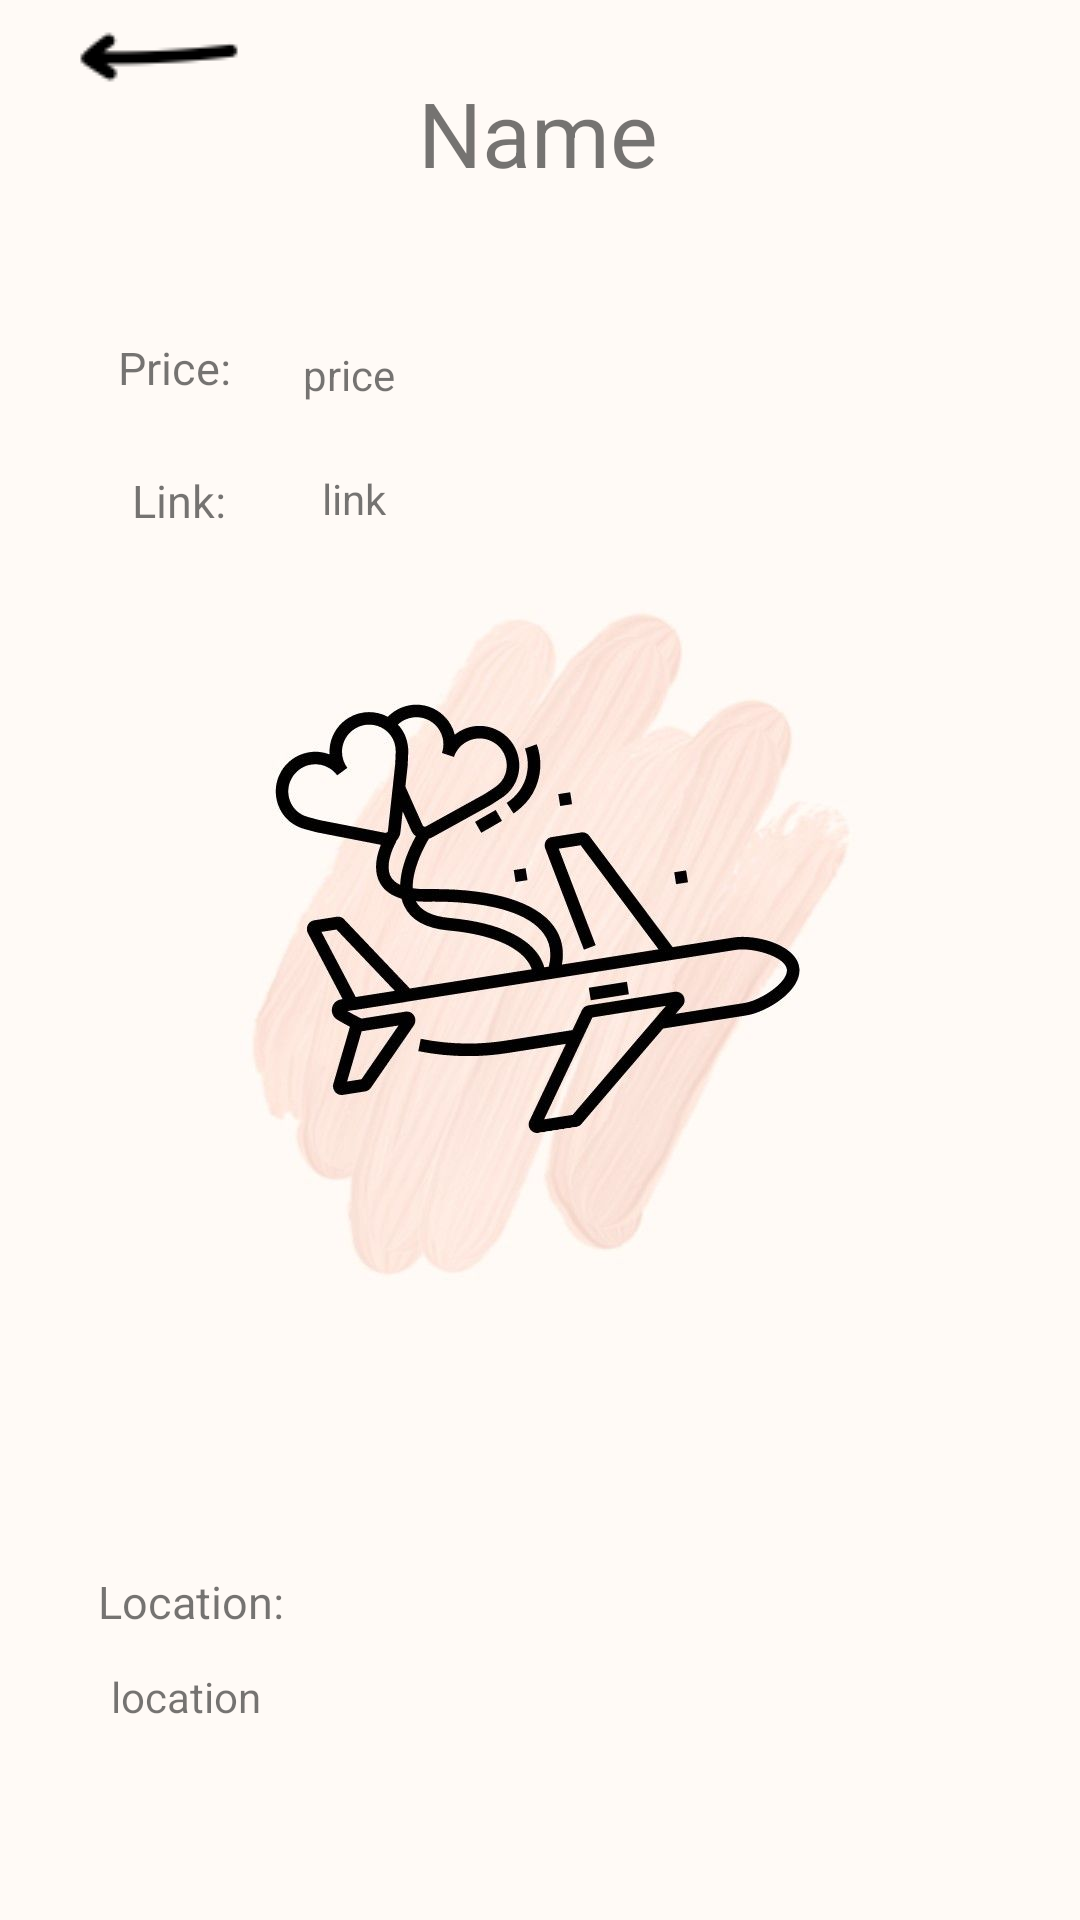

Here is an Android app screen rendered from its layout file. Give the layout XML and the strings, colors and styles it references.
<!-- AndroidManifest.xml: activity theme Theme.FunTravel.NoActionBar -->
<!-- res/layout/activity_details.xml -->
<?xml version="1.0" encoding="utf-8"?>
<androidx.constraintlayout.widget.ConstraintLayout xmlns:android="http://schemas.android.com/apk/res/android"
    xmlns:app="http://schemas.android.com/apk/res-auto"
    xmlns:tools="http://schemas.android.com/tools"
    android:layout_width="match_parent"
    android:layout_height="match_parent"
    android:background="@drawable/back"
    tools:context=".activities.DetailsActivity">

    <ImageButton
        android:id="@+id/leftbutton"
        android:layout_width="106dp"
        android:layout_height="38dp"
        android:src="@drawable/left"
        android:background="#FFFAF6"
        android:text="Left"
        app:layout_constraintStart_toStartOf="parent"
        app:layout_constraintTop_toTopOf="parent" />

    <TextView
        android:id="@+id/textname"
        android:layout_width="wrap_content"
        android:layout_height="wrap_content"
        android:layout_marginTop="24dp"
        android:text="Name"
        app:layout_constraintEnd_toEndOf="parent"
        app:layout_constraintHorizontal_bias="0.498"
        app:layout_constraintStart_toStartOf="parent"
        app:layout_constraintTop_toTopOf="parent"
        android:textSize="30sp"/>


    <TextView
        android:id="@+id/lprice"
        android:layout_width="wrap_content"
        android:layout_height="wrap_content"
        android:layout_marginTop="48dp"
        android:text="Price:"
        android:textSize="15sp"
        app:layout_constraintEnd_toEndOf="parent"
        app:layout_constraintHorizontal_bias="0.122"
        app:layout_constraintStart_toStartOf="parent"
        app:layout_constraintTop_toBottomOf="@+id/textname" />

    <TextView
        android:id="@+id/textprice"
        android:layout_width="38dp"
        android:layout_height="21dp"
        android:layout_marginStart="24dp"
        android:layout_marginTop="3dp"
        android:text="price"
        app:layout_constraintStart_toEndOf="@+id/lprice"
        app:layout_constraintTop_toTopOf="@+id/lprice" />

    <TextView
        android:id="@+id/lLink"
        android:layout_width="wrap_content"
        android:layout_height="wrap_content"
        android:layout_marginStart="44dp"
        android:layout_marginTop="24dp"
        android:text="Link:"
        app:layout_constraintStart_toStartOf="parent"
        app:layout_constraintTop_toBottomOf="@+id/lprice"
        android:textSize="15sp"/>

    <TextView
        android:id="@+id/textlink"
        android:layout_width="wrap_content"
        android:layout_height="wrap_content"
        android:layout_marginStart="32dp"
        android:text="link"
        app:layout_constraintStart_toEndOf="@+id/lLink"
        app:layout_constraintTop_toTopOf="@+id/lLink" />

    <TextView
        android:id="@+id/lLocation"
        android:layout_width="wrap_content"
        android:layout_height="wrap_content"
        android:layout_marginTop="348dp"
        android:text="Location:"
        app:layout_constraintEnd_toEndOf="parent"
        app:layout_constraintHorizontal_bias="0.11"
        app:layout_constraintStart_toStartOf="parent"
        app:layout_constraintTop_toBottomOf="@+id/textlink"
        android:textSize="15sp"/>

    <TextView
        android:id="@+id/textlocation"
        android:layout_width="wrap_content"
        android:layout_height="wrap_content"
        android:layout_marginTop="12dp"
        android:text="location"
        app:layout_constraintEnd_toEndOf="parent"
        app:layout_constraintHorizontal_bias="0.119"
        app:layout_constraintStart_toStartOf="parent"
        app:layout_constraintTop_toBottomOf="@+id/lLocation" />

</androidx.constraintlayout.widget.ConstraintLayout>
<!-- resources referenced by this layout -->
<resources>
  <!-- drawable back: jpeg bitmap (drawable, 49697 bytes) -->
  <!-- drawable left: png bitmap (drawable, 1805 bytes) -->
  <style name="Theme.FunTravel.NoActionBar">
          <item name="windowActionBar">false</item>
          <item name="windowNoTitle">true</item>
      </style>
</resources>
